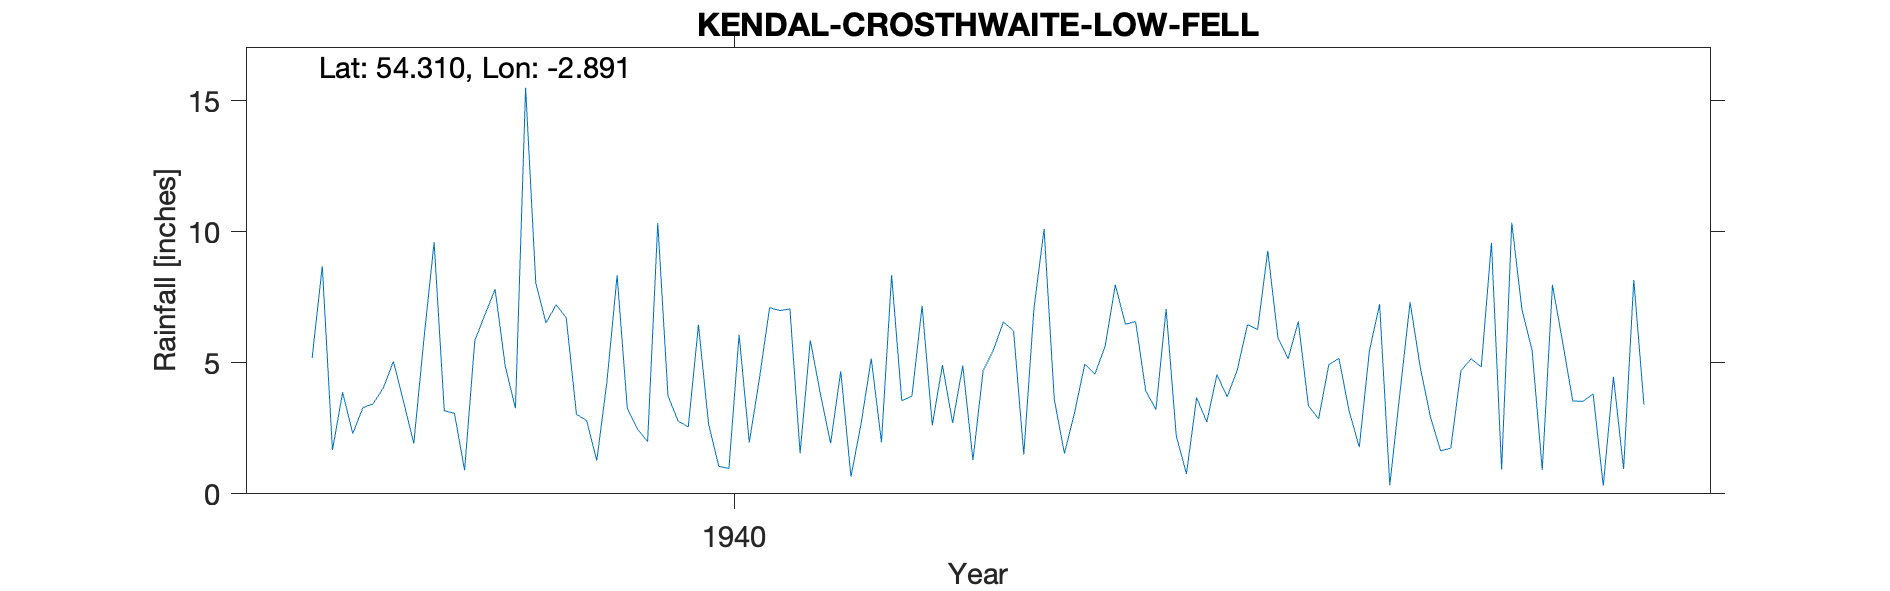

Source data for this figure (header and first rows):
KENDAL (CROSTHWAITE, LOW FELL), , , , , , , , , , , , , , , , , , , , 
Grid ref, SD421909, Long, -2.891, Lat, 54.31, Elevation, 200, ft, , , , , , , , , , , , 
Station no, 3714/2, , , , , , , , , , , , , , , , , , , 
, 1931, 1932, 1933, 1934, 1935, 1936, 1937, 1938, 1939, 1940, 1941, 1942, 1943, 1944, 1945, 1946, 1947, 1948, 1949, 1950
January, , , , , , , 5.18, 9.6, 7.21, 2.78, 1.55, 7.17, 10.1, 7.05, 5.15, 7.31, 5.47, , , 
February, , , , , , , 8.68, 3.17, 6.71, 2.55, 5.86, 2.62, 3.6, 2.21, 6.57, 4.82, 0.91, , , 
March, , , , , , , 1.67, 3.07, 3.03, 6.45, 3.8, 4.91, 1.54, 0.76, 3.36, 2.93, 7.97, , , 
April, , , , , , , 3.87, 0.9, 2.8, 2.66, 1.93, 2.71, 3.1, 3.67, 2.86, 1.64, 5.79, , , 
May, , , , , , , 2.3, 5.84, 1.27, 1.05, 4.68, 4.89, 4.95, 2.74, 4.92, 1.74, 3.54, , , 
June, , , , , , , 3.29, 6.84, 4.28, 0.97, 0.65, 1.29, 4.57, 4.55, 5.17, 4.7, 3.53, , , 
July, , , , , , , 3.43, 7.8, 8.33, 6.07, 2.68, 4.69, 5.63, 3.7, 3.16, 5.15, 3.81, , , 
August, , , , , , , 4.04, 4.86, 3.27, 1.96, 5.16, 5.47, 7.97, 4.72, 1.78, 4.84, 0.31, , , 
September, , , , , , , 5.05, 3.26, 2.47, 4.4, 1.97, 6.56, 6.47, 6.45, 5.46, 9.58, 4.47, , , 
October, , , , , , , 3.51, 15.49, 1.99, 7.1, 8.34, 6.21, 6.57, 6.27, 7.23, 0.93, 0.95, , , 
November, , , , , , , 1.92, 8.05, 10.33, 6.99, 3.55, 1.5, 3.92, 9.27, 0.33, 10.34, 8.16, , , 
December, , , , , , , 5.91, 6.52, 3.75, 7.05, 3.73, 7.07, 3.22, 5.95, 3.84, 7.03, 3.4, , , 
Total, , , , , , , 48.85, 75.4, 55.44, 50.03, 43.9, 55.09, 61.64, 57.34, 49.83, 61.01, 48.31, , , 
